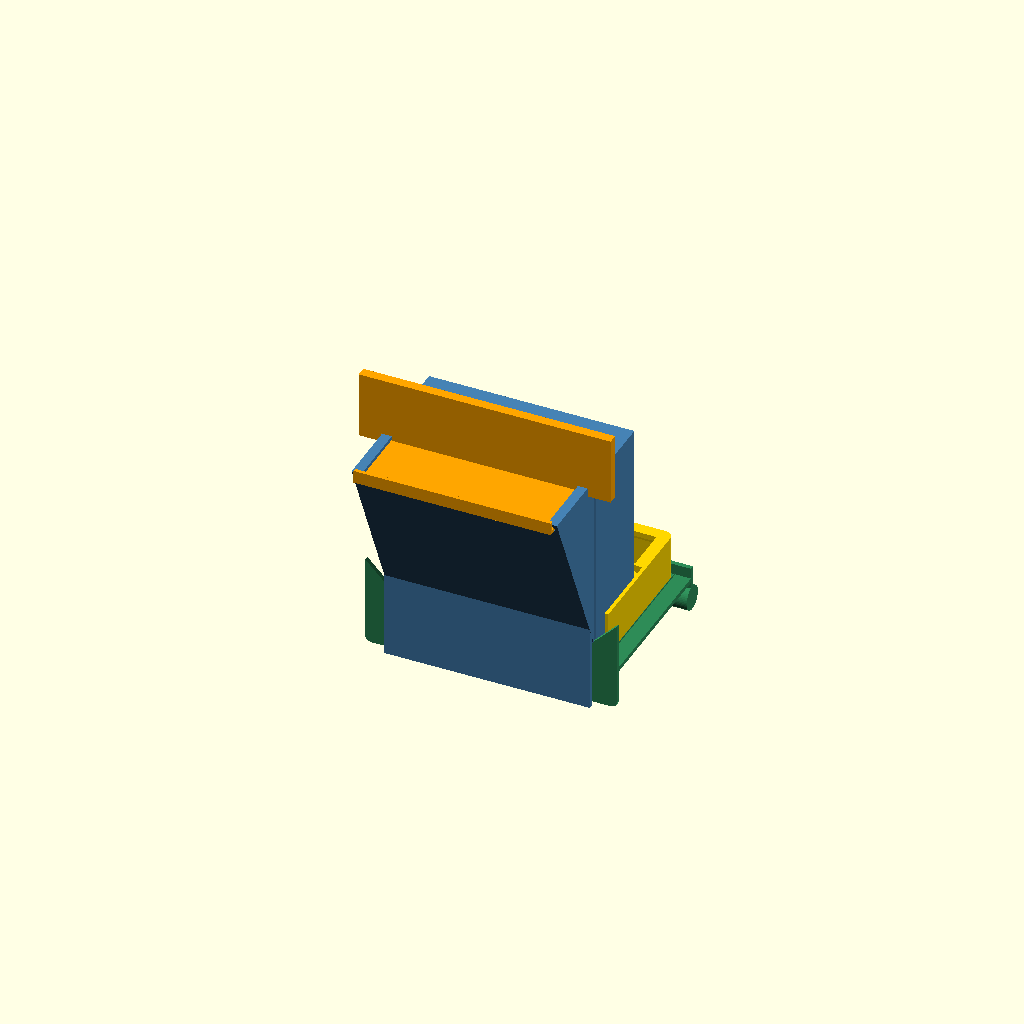
Cell 1 — every parameter at its default value.
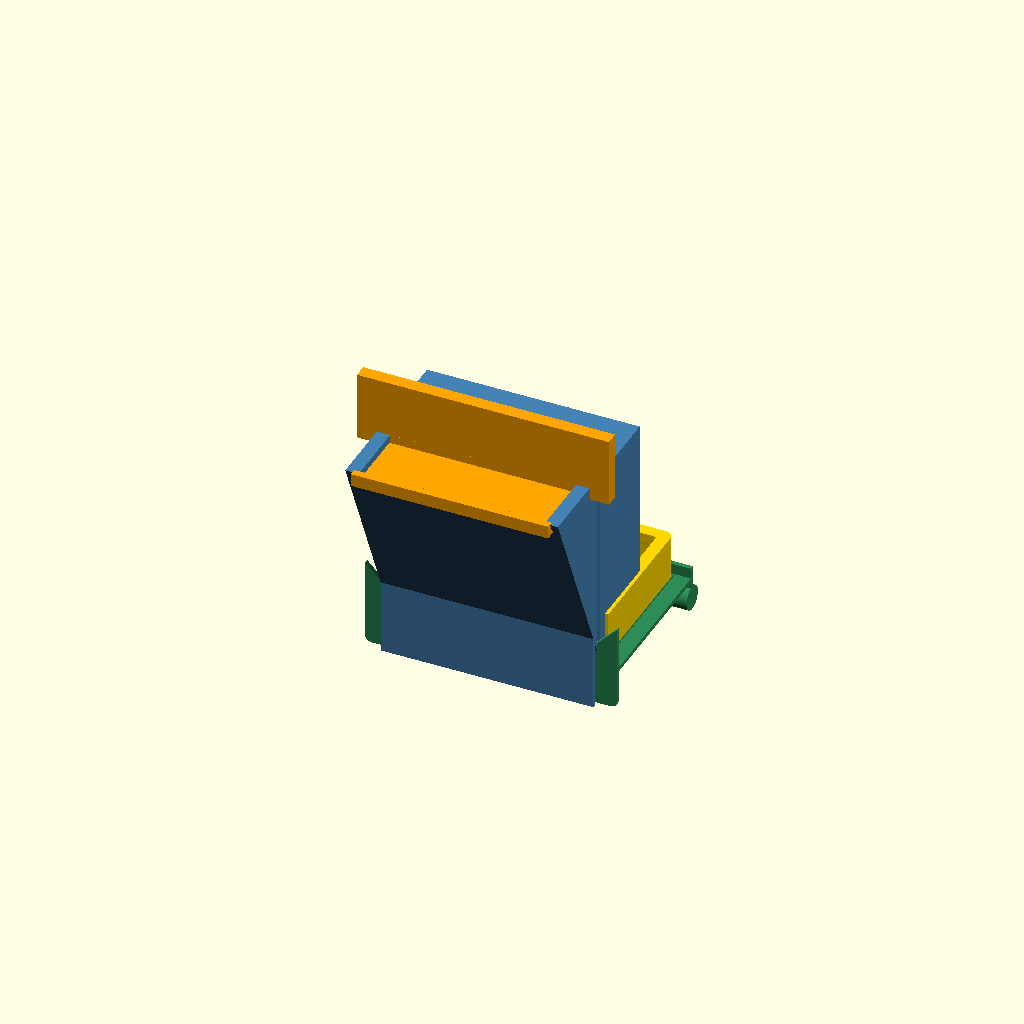
Cell 2: the same model with t = 4.8.
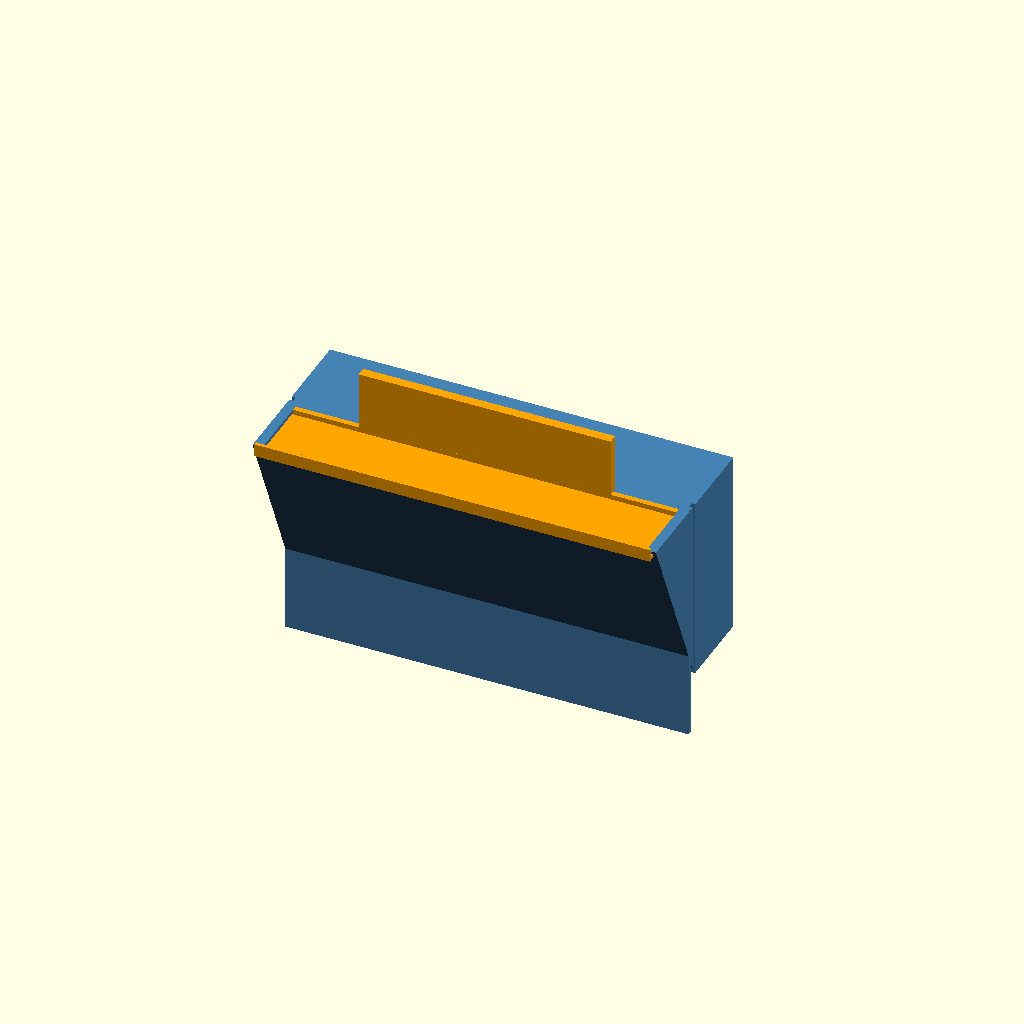
Cell 3 — W_in set to 260, the other parameters unchanged.
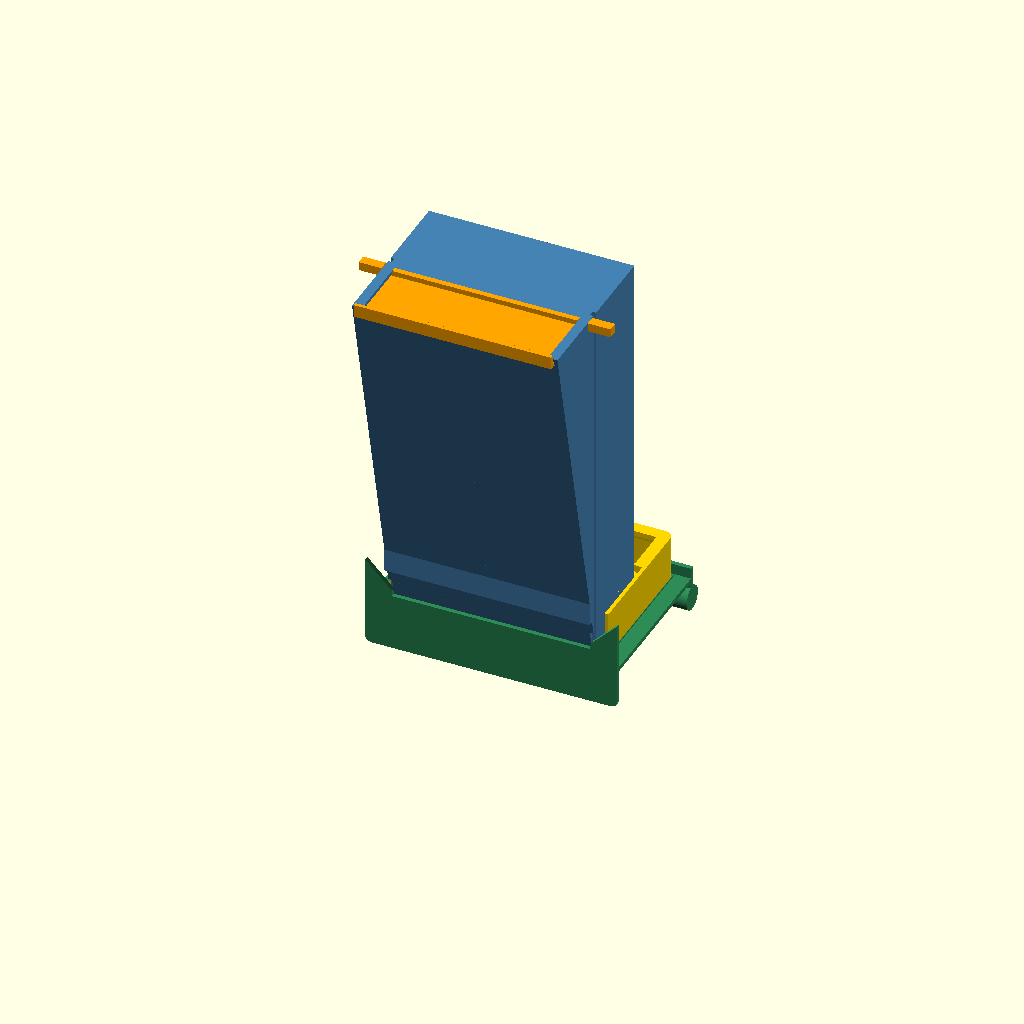
Cell 4: the same model with H = 240.
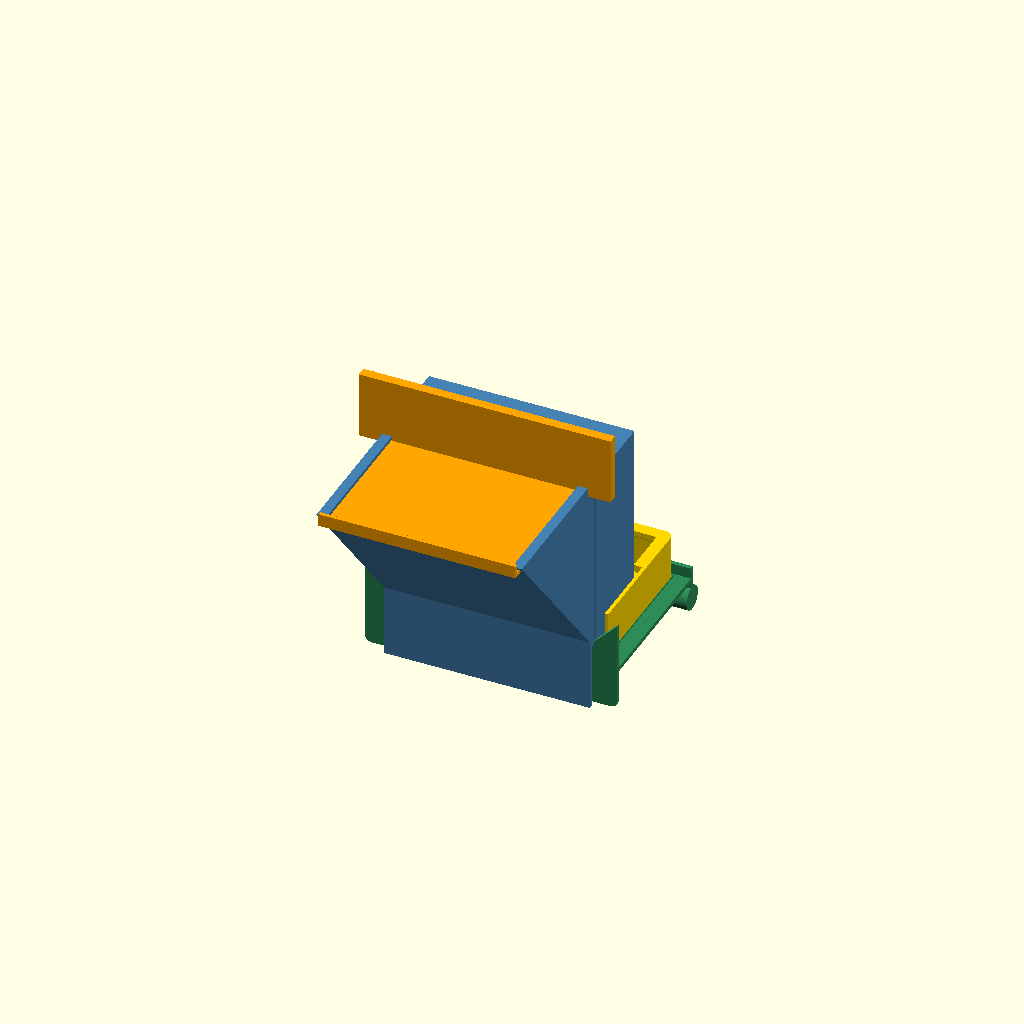
Cell 5: the same model with y_backT = -96.
All cells are drawn from one camera (rotation 55°, 0°, 25°, orthographic, colour scheme Cornfield), so only the parameter changes between them.
Source of the model, hopper/fable/hopper.scad:
part = "assembly";

t        = 2.4;
W_in     = 130;
H        = 120;
y_back0  = 5;
y_backT  = -48;
y_front  = 55;
bar_d    = 2.5;
door_w   = 140;
door_h   = 170;
overlap  = 15;
clr      = 0.3;
lid_t    = 2.4;
plate_t  = 3;
groove_d = 2.5;
tray_w   = 144;
tray_d   = 100;
tray_h   = 30;
lip      = 8;
perch_d  = 16;
r_edge   = 4;
ch       = 1.2;

hw       = W_in/2;
x_out    = hw + t;
z_roof   = H + t;
run      = y_back0 - y_backT;
ang      = atan2(H, run);
th_y     = t/sin(ang);
z_door0  = -(door_h - z_roof)/2;
z_door1  = z_door0 + door_h;
z_fl0    = z_door0 - overlap;
y_fl0    = -bar_d - plate_t;
y_fl1    = -bar_d;
y_lip0   = y_fl1 - t;
z_lidbot = H - 3;
z_ledge  = z_lidbot - clr - t;
y_lid0   = y_backT - th_y - run*t/H - 3;
y_ledge0 = y_backT - th_y;
y_plate0 = clr;
y_plate1 = clr + plate_t;
x_win    = x_out - groove_d + clr;
x_plate  = door_w/2 + overlap - 2.3;
z_plate0 = -38;
z_plate1 = 3.5 + (door_w/2 + overlap - 2.3) - (W_in/2 + t - groove_d + clr) + 4;
z_shelf1 = -10;
y_tray0  = y_plate1 + 0.5;
y_shelf1 = y_tray0 + tray_d + 3.5;
perch_y  = y_shelf1 - 1.25;
perch_z  = -25;

echo(wall_angle_deg=ang, slot_width=y_front-y_back0, through_w=2*x_out, through_h=z_roof, door_z0=z_door0);

module prof_interior() polygon([[y_back0,0],[y_front,0],[y_front,H],[y_backT,H]]);
module prof_outer()    polygon([[y_back0-th_y,0],[y_front+t,0],[y_front+t,z_roof],[y_backT-th_y-run*t/H,z_roof]]);
module yz(x0,x1) translate([x0,0,0]) rotate([90,0,90]) linear_extrude(height=x1-x0) children();
module outer_prism() yz(0,x_out) prof_outer();

module under_back_wall() translate([0,y_back0-th_y,0]) rotate([-ang,0,0]) translate([-200,-150,-400]) cube([400,300,400]);

module body_half() {
  difference() {
    union() {
      difference() {
        outer_prism();
        yz(-2,hw) prof_interior();
        translate([-2, y_lid0-5, z_lidbot-clr]) cube([hw+2, y_lip0-y_lid0+5, 50]);
      }
      intersection() {
        translate([0,y_fl0,z_fl0]) cube([x_out, plate_t, 60-z_fl0]);
        under_back_wall();
      }
      translate([0,y_lip0,z_ledge]) cube([x_out, t, z_roof-z_ledge]);
      intersection() {
        union() {
          translate([hw-4,y_ledge0-3,z_ledge]) cube([4+t, y_lip0-y_ledge0+3, t]);
          translate([hw-4,y_ledge0-3,H]) cube([4+t, y_lip0-y_ledge0+3, t]);
          translate([hw-3,y_plate0-clr-t,0]) cube([3+t, plate_t+2*clr+2*t, z_roof]);
        }
        outer_prism();
      }
    }
    translate([x_out-groove_d, y_plate0-clr, -1]) cube([groove_d+1, plate_t+2*clr, z_roof+2]);
  }
}

module lid() {
  z_hb1 = z_door1 + overlap;
  lid_len = y_lip0 - clr - y_lid0;
  translate([-hw+clr, y_lid0, z_lidbot]) cube([W_in-2*clr, lid_len, lid_t]);
  translate([-hw+clr, y_lid0, z_lidbot]) cube([W_in-2*clr, t, lid_t+6]);
  translate([-x_plate, y_lip0-4, z_roof+clr]) cube([2*x_plate, 4+t, z_hb1-z_roof-clr]);
  translate([-hw+4+clr, y_lip0-4, z_lidbot]) cube([W_in-8-2*clr, 4-clr, z_roof+clr-z_lidbot]);
  for (s=[-1,1]) translate([s>0 ? x_out+clr : -x_plate, y_lip0-4, z_lidbot]) cube([x_plate-x_out-clr, 4+t, z_roof+clr-z_lidbot]);
}

module rounded_plate(w, h, r) offset(r=r) offset(delta=-r) square([w,h]);

module bracket() {
  difference() {
    translate([-x_plate, y_plate1, z_plate0]) rotate([90,0,0]) linear_extrude(height=plate_t) rounded_plate(2*x_plate, z_plate1-z_plate0, r_edge);
    translate([0, y_plate1+1, 0]) rotate([90,0,0]) linear_extrude(height=plate_t+2)
      polygon([[-x_win,-0.5],[x_win,-0.5],[x_win,3.5],[x_win+100,103.5],[-x_win-100,103.5],[-x_win,3.5]]);
  }
  translate([-x_plate, y_plate0, z_shelf1-plate_t]) cube([2*x_plate, y_shelf1-y_plate0, plate_t]);
  for (s=[-1,1]) translate([s*(tray_w/2-ch+clr), y_plate0, z_shelf1]) rotate([-90,0,0]) linear_extrude(height=y_shelf1-y_plate0)
    polygon([[0,0],[s*ch,0],[s*ch,-ch]]);
  translate([-x_plate, y_shelf1-plate_t, z_shelf1]) cube([2*x_plate, plate_t, 7]);
  translate([-x_plate, y_shelf1-plate_t, perch_z]) cube([2*x_plate, plate_t, z_shelf1-perch_z]);
  translate([-x_plate, perch_y, perch_z]) rotate([0,90,0]) cylinder(d=perch_d, h=2*x_plate, $fn=48);
}

module tray() {
  fl = 2.4; z0 = z_shelf1;
  yl = y_tray0 + 60;
  difference() {
    translate([-tray_w/2, y_tray0, z0]) linear_extrude(height=tray_h) rounded_plate(tray_w, tray_d, 6);
    translate([-tray_w/2+t, y_tray0+t, z0+fl]) linear_extrude(height=tray_h) rounded_plate(tray_w-2*t, tray_d-2*t, 6-t);
    translate([-tray_w/2-1, y_tray0-1, z0+8]) cube([tray_w+2, t+1, tray_h]);
    for (s=[-1,1]) translate([s>0 ? 64.5 : -tray_w/2-1, y_tray0-1, -0.5]) cube([tray_w/2+1-64.5, 8, tray_h]);
    for (s=[-1,1]) translate([s*tray_w/2, y_tray0-1, 0]) rotate([-90,0,0]) linear_extrude(height=tray_d+2)
      polygon([[0,-z0+1],[-s*(ch+1),-z0+1],[0,-z0-ch]]);
  }
  intersection() {
    translate([-tray_w/2, y_tray0, z0]) linear_extrude(height=tray_h) rounded_plate(tray_w, tray_d, 6);
    union() {
      translate([0, y_tray0+tray_d, z0+tray_h-lip-t*sqrt(2)]) yz(-tray_w/2, tray_w/2) polygon([[0,0],[-lip,lip],[-lip,lip+t*sqrt(2)],[0,lip+t*sqrt(2)]]);
      for (s=[-1,1]) translate([s*tray_w/2, yl, z0+tray_h-lip-t*sqrt(2)]) rotate([90,0,0]) mirror([0,0,1]) linear_extrude(height=tray_d-60)
        polygon([[0,0],[-s*lip,lip],[-s*lip,lip+t*sqrt(2)],[0,lip+t*sqrt(2)]]);
    }
  }
}

module assembly() {
  color("SteelBlue") body_half();
  color("SteelBlue") mirror([1,0,0]) body_half();
  color("Orange") lid();
  color("SeaGreen") bracket();
  color("Gold") tray();
}

if (part=="body_R") body_half();
if (part=="body_L") mirror([1,0,0]) body_half();
if (part=="lid") lid();
if (part=="bracket") bracket();
if (part=="tray") tray();
if (part=="assembly") assembly();
if (part=="section") intersection() { assembly(); translate([-400,-200,-200]) cube([400,400,400]); }
Customizer parameters (derived from the source; name, type, default, range or options):
part: string, default "assembly"
t: number, default 2.4
W_in: number, default 130
H: number, default 120
y_back0: number, default 5
y_backT: number, default -48
y_front: number, default 55
bar_d: number, default 2.5
door_w: number, default 140
door_h: number, default 170
overlap: number, default 15
clr: number, default 0.3
lid_t: number, default 2.4
plate_t: number, default 3
groove_d: number, default 2.5
tray_w: number, default 144
tray_d: number, default 100
tray_h: number, default 30
lip: number, default 8
perch_d: number, default 16
r_edge: number, default 4
ch: number, default 1.2
z_plate0: number, default -38
z_shelf1: number, default -10
perch_z: number, default -25
